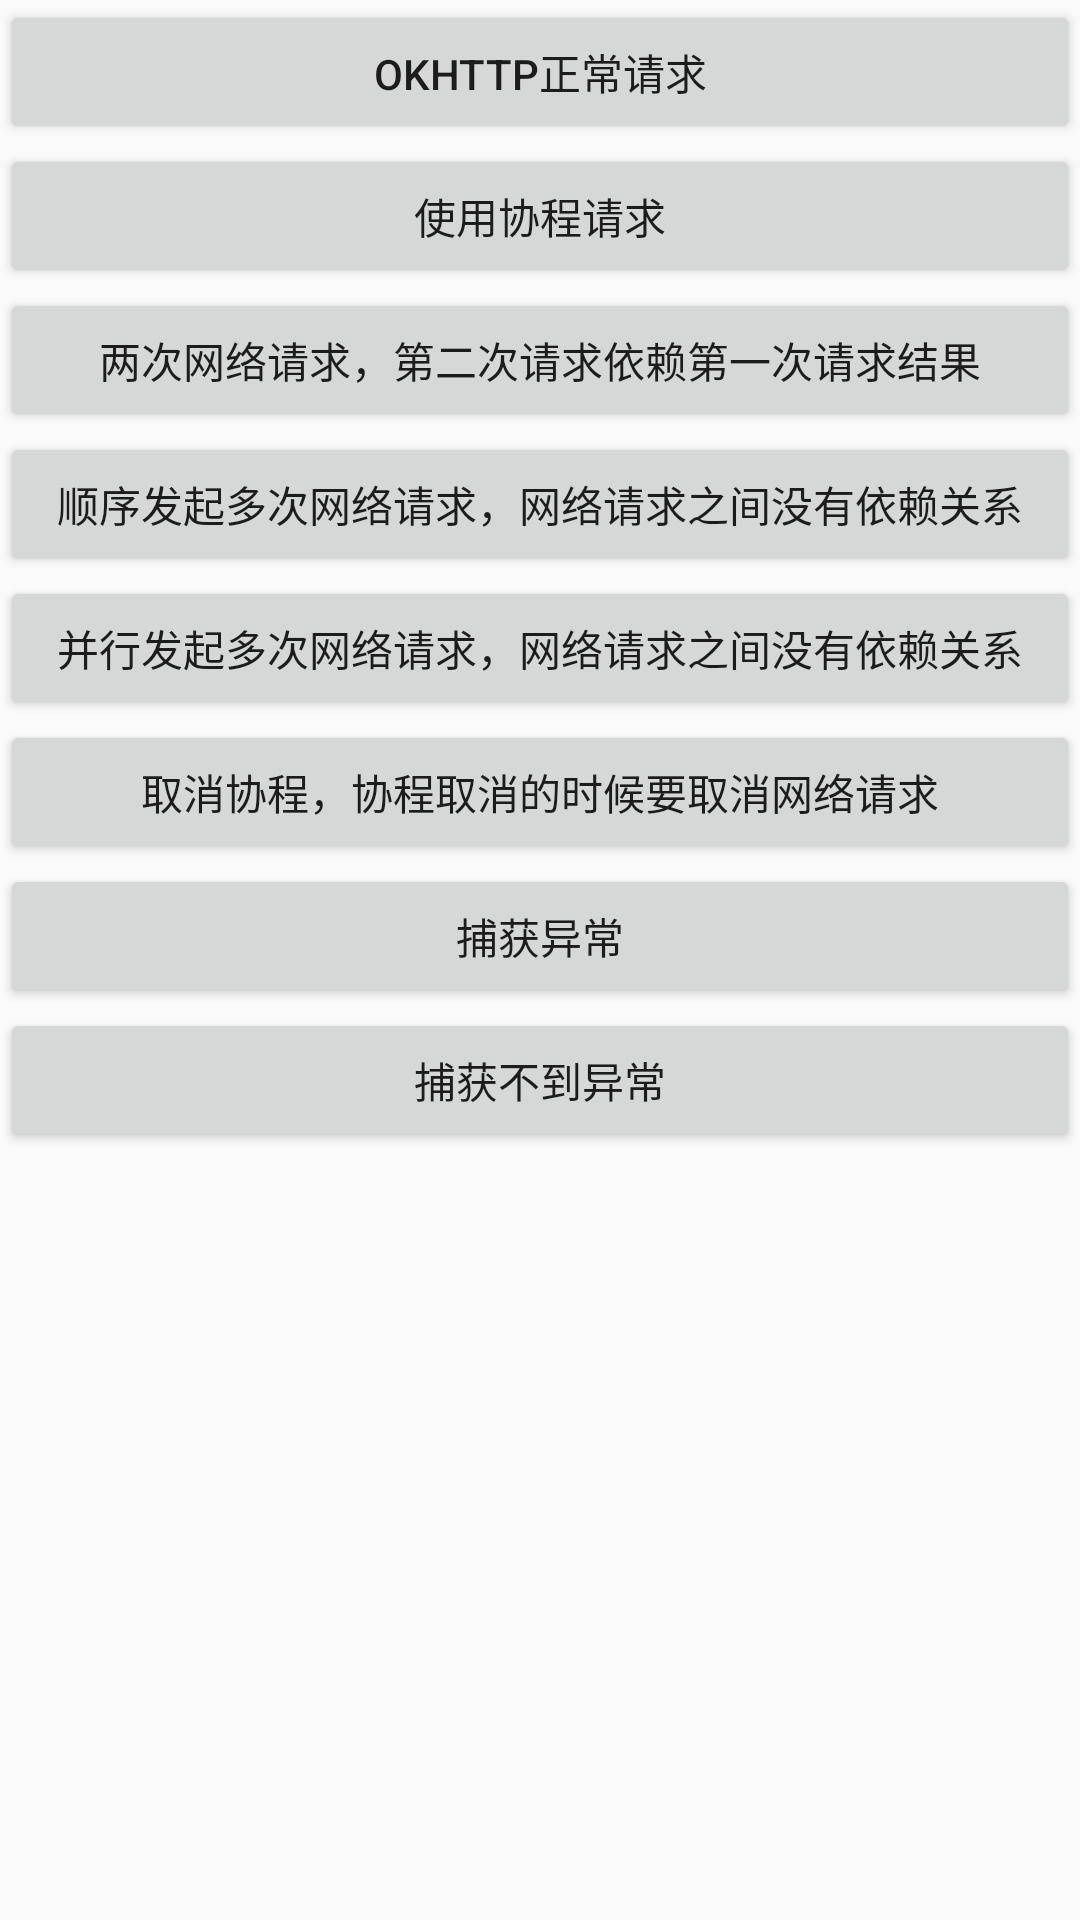

Reconstruct the res/layout file that produces this screen, plus the resources it refers to.
<!-- AndroidManifest.xml: application theme AppTheme -->
<!-- res/layout/activity_coroutine_net.xml -->
<?xml version="1.0" encoding="utf-8"?>
<ScrollView xmlns:android="http://schemas.android.com/apk/res/android"
    xmlns:app="http://schemas.android.com/apk/res-auto"
    android:layout_width="match_parent"
    android:layout_height="match_parent">

    <LinearLayout xmlns:tools="http://schemas.android.com/tools"
        android:layout_width="match_parent"
        android:layout_height="wrap_content"
        android:orientation="vertical"
        tools:context=".CoroutineOkHttpNetActivity">

        <Button
            android:id="@+id/btnNormalRequest"
            android:layout_width="match_parent"
            android:layout_height="wrap_content"
            android:text="OkHttp正常请求" />

        <Button
            android:id="@+id/btnCoroutineRequest"
            android:layout_width="match_parent"
            android:layout_height="wrap_content"
            android:text="使用协程请求" />

        <Button
            android:id="@+id/btnCoroutineRequest1"
            android:layout_width="match_parent"
            android:layout_height="wrap_content"
            android:text="两次网络请求，第二次请求依赖第一次请求结果" />

        <Button
            android:id="@+id/btnCoroutineRequest2"
            android:layout_width="match_parent"
            android:layout_height="wrap_content"
            android:text="顺序发起多次网络请求，网络请求之间没有依赖关系" />

        <Button
            android:id="@+id/btnCoroutineRequest3"
            android:layout_width="match_parent"
            android:layout_height="wrap_content"
            android:text="并行发起多次网络请求，网络请求之间没有依赖关系" />

        <Button
            android:id="@+id/btnCancelCoroutine"
            android:layout_width="match_parent"
            android:layout_height="wrap_content"
            android:text="取消协程，协程取消的时候要取消网络请求" />

        <Button
            android:id="@+id/btnCatchException"
            android:layout_width="match_parent"
            android:layout_height="wrap_content"
            android:text="捕获异常" />

        <Button
            android:id="@+id/btnCanNotCatchException"
            android:layout_width="match_parent"
            android:layout_height="wrap_content"
            android:text="捕获不到异常" />

        <TextView
            android:id="@+id/tvResult"
            android:layout_width="match_parent"
            android:layout_height="wrap_content"
            android:layout_margin="10dp"
            tools:text="请求结果" />


    </LinearLayout>
</ScrollView>
<!-- resources referenced by this layout -->
<resources>
  <style name="AppTheme" parent="Theme.AppCompat.Light.DarkActionBar">
          
          <item name="colorPrimary">@color/colorPrimary</item>
          <item name="colorPrimaryDark">@color/colorPrimaryDark</item>
          <item name="colorAccent">@color/colorAccent</item>
      </style>
  <!-- not gathered from this repository: default colours our renderer supplied (Android Studio template values) -->
  <color name="colorPrimary">#FF6200EE</color>
  <color name="colorPrimaryDark">#FF3700B3</color>
  <color name="colorAccent">#FF03DAC5</color>
</resources>
